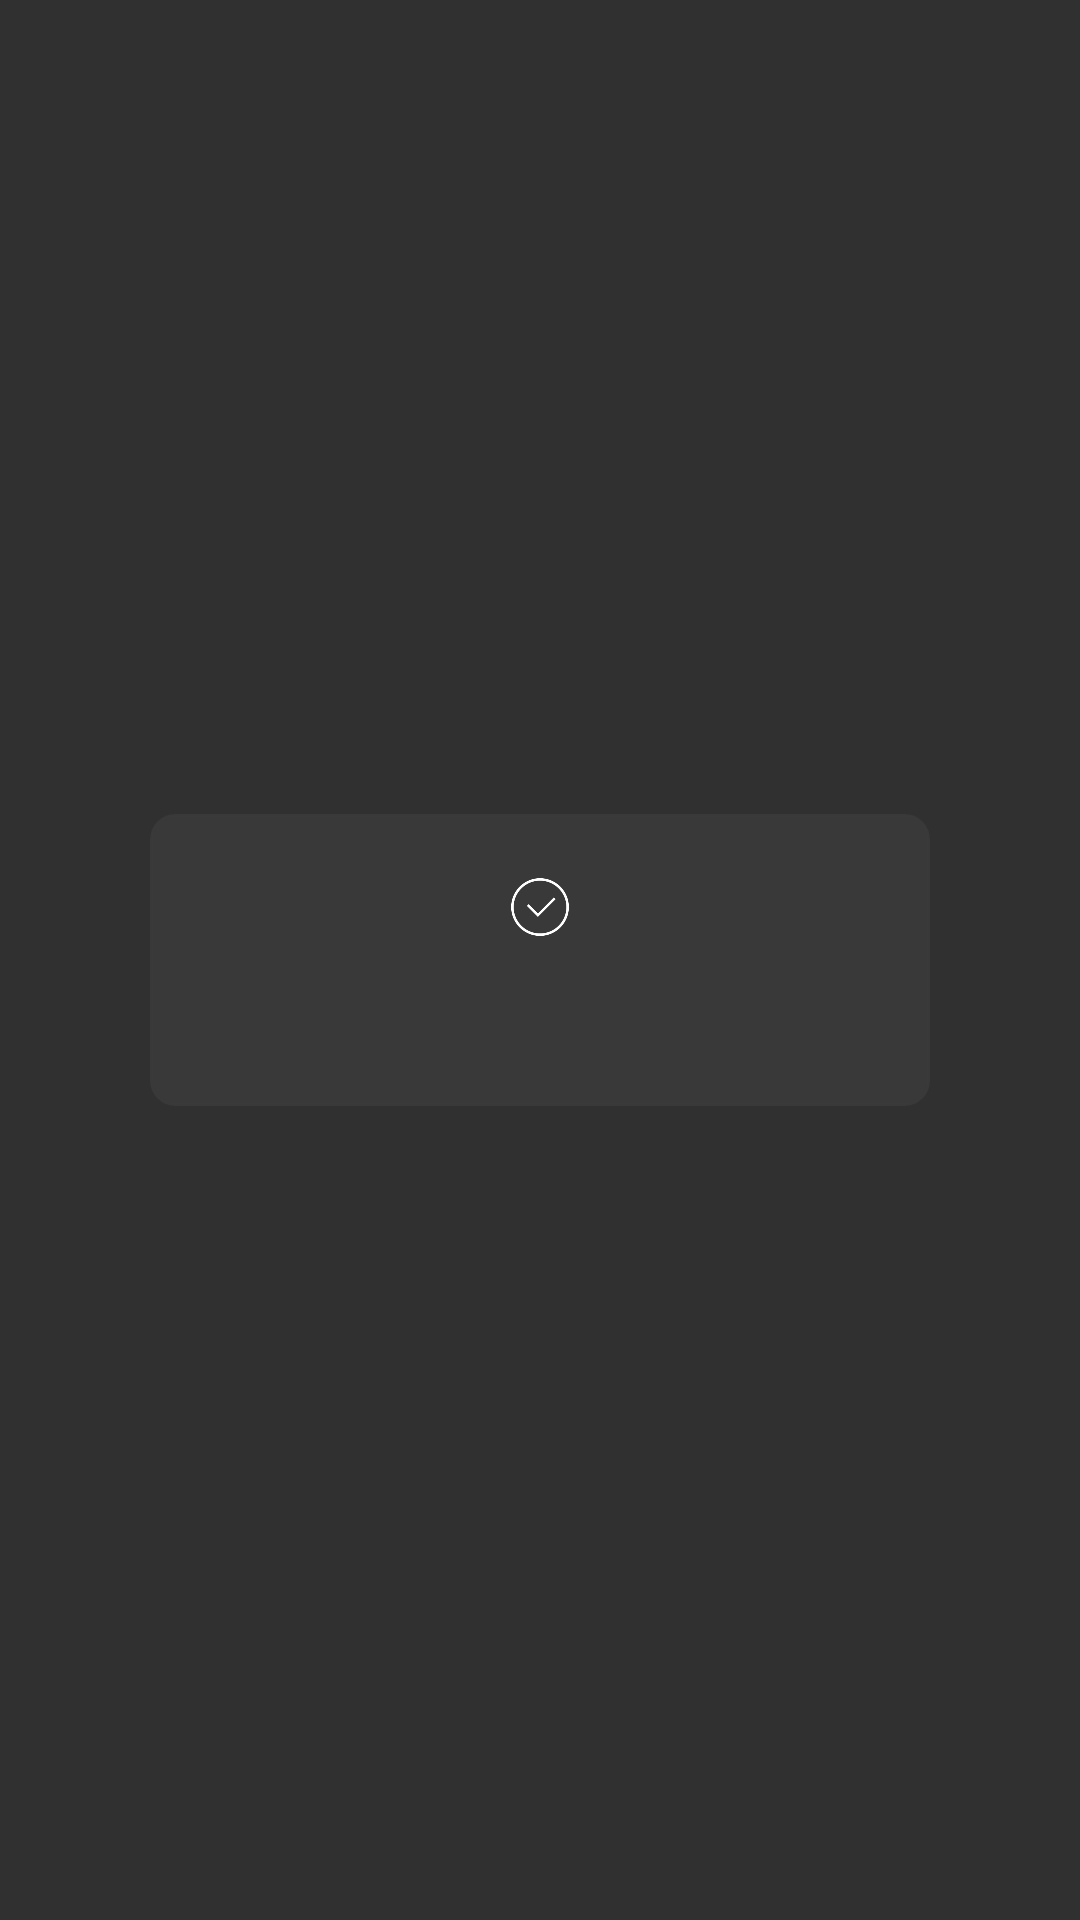

Reconstruct the res/layout file that produces this screen, plus the resources it refers to.
<!-- AndroidManifest.xml: application theme Theme.AppCompat -->
<!-- res/layout/toast_view_layout.xml -->
<?xml version="1.0" encoding="utf-8"?>
<FrameLayout xmlns:android="http://schemas.android.com/apk/res/android"
    android:layout_width="wrap_content"
    android:layout_height="wrap_content"
    android:layout_gravity="center">

    <LinearLayout
        android:layout_width="260dp"
        android:layout_height="wrap_content"
        android:layout_gravity="center"
        android:gravity="center_horizontal"
        android:background="@drawable/shape_toast_background"
        android:orientation="vertical">

        <ImageView
            android:id="@+id/iv_icon"
            android:layout_width="22dp"
            android:layout_height="22dp"
            android:layout_marginTop="20dp"
            android:adjustViewBounds="true"
            android:background="@drawable/ic_toast_success"
            android:visibility="visible" />

        <TextView
            android:id="@+id/tv_msg"
            android:layout_width="wrap_content"
            android:layout_height="wrap_content"
            android:layout_marginBottom="20dp"
            android:layout_marginTop="15dp"
            android:gravity="center"
            android:text=""
            android:paddingLeft="16dp"
            android:paddingRight="16dp"
            android:textColor="#FFF"
            android:textSize="@dimen/text_size_15" />

    </LinearLayout>
</FrameLayout>
<!-- resources referenced by this layout -->
<resources>
  <dimen name="text_size_15">15sp</dimen>
  <!-- drawable ic_toast_success: png bitmap (drawable, 8197 bytes) -->
  <!-- drawable shape_toast_background (drawable) -->
  <?xml version="1.0" encoding="utf-8"?>
  <shape xmlns:android="http://schemas.android.com/apk/res/android">
      <corners android:radius="8dp" />
      <solid android:color="#E63A3A3A" />
      <stroke
          android:width="1dp"
          android:color="#E63A3A3A" />
  </shape>
</resources>
